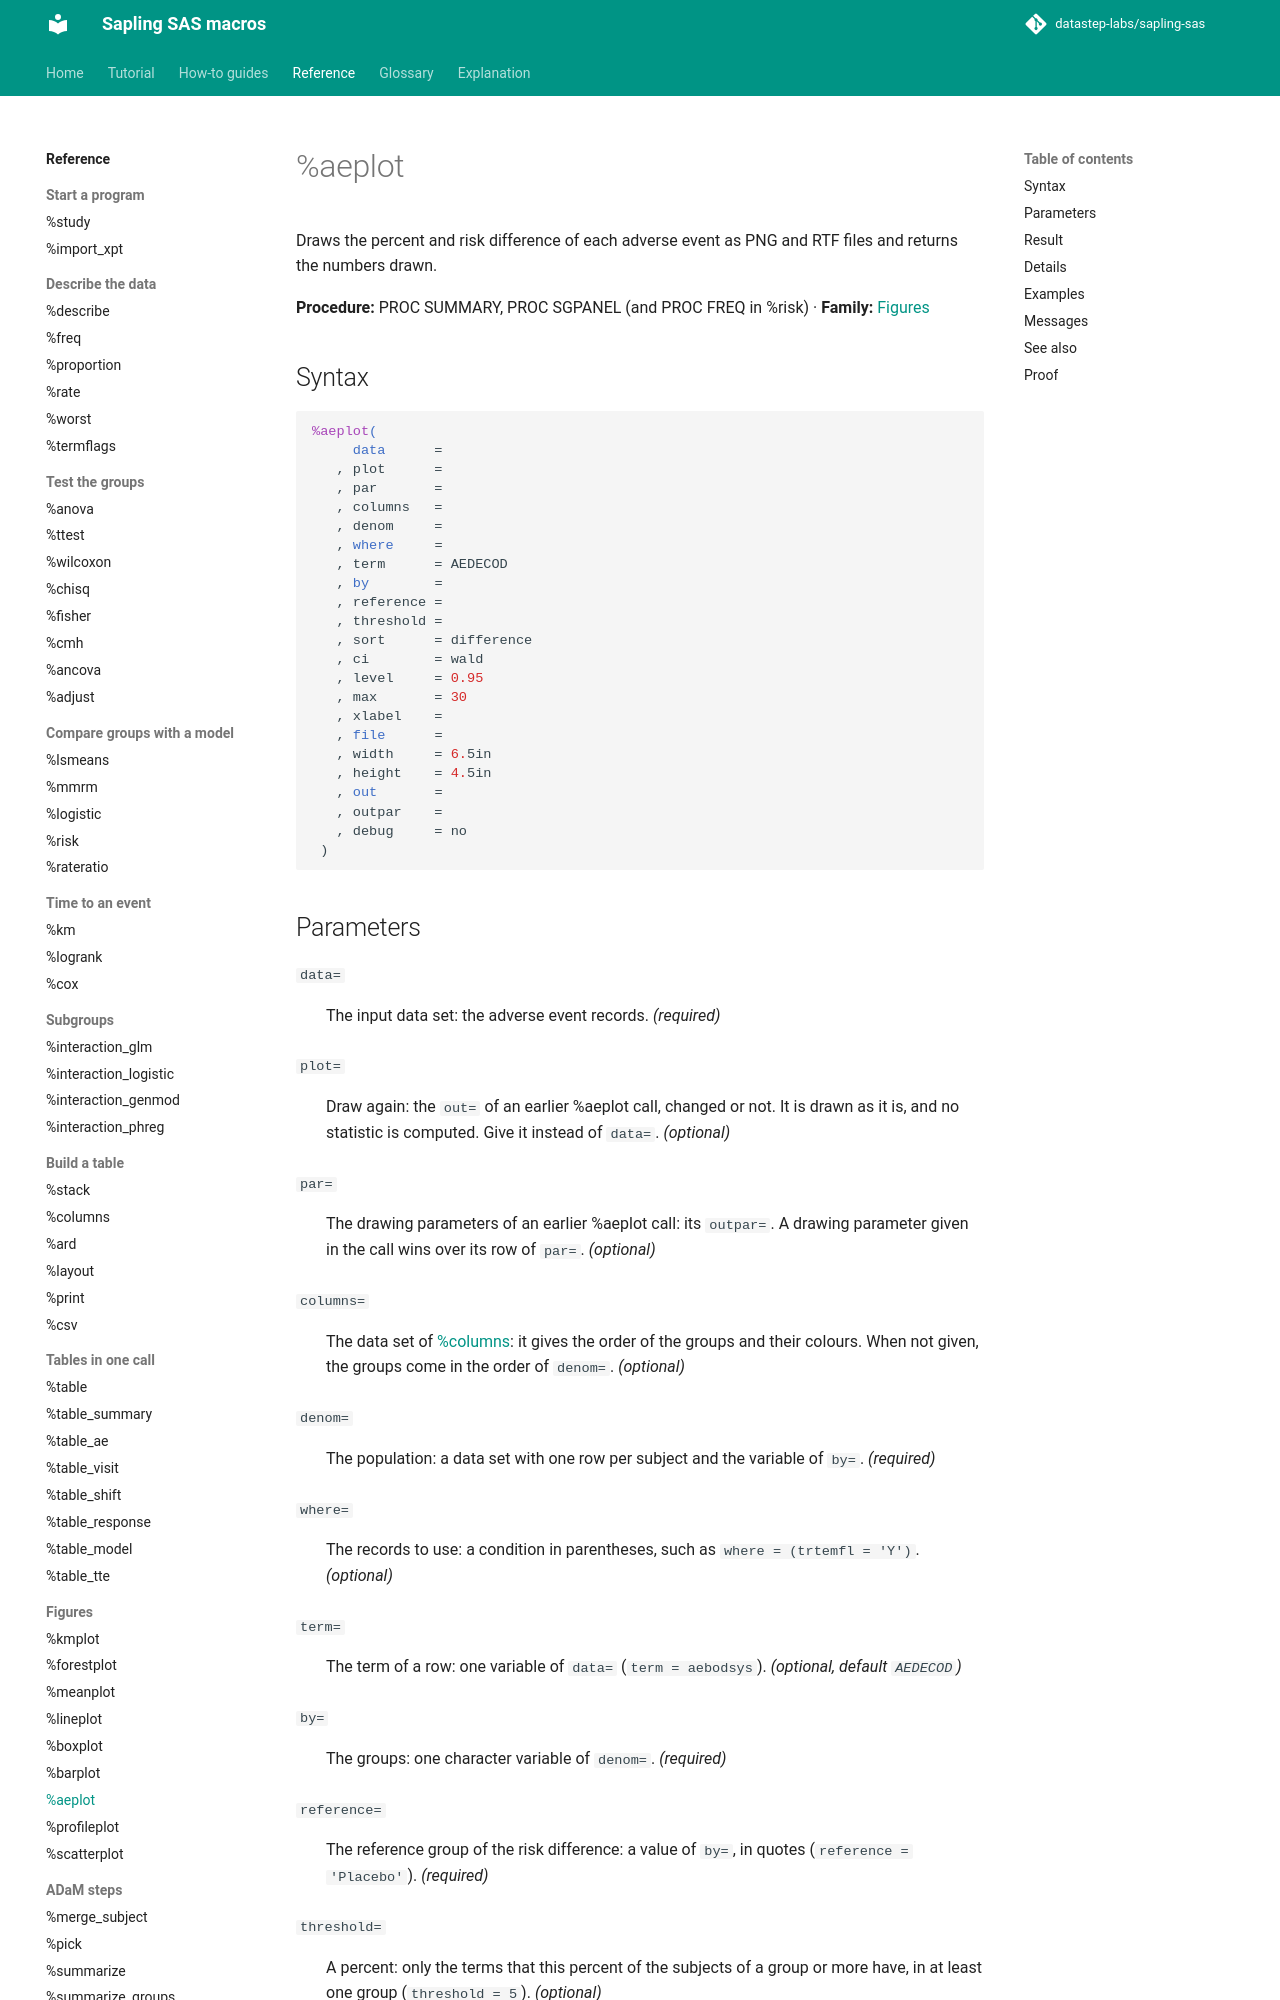

repository: datastep-labs/sapling-sas · page: reference/aeplot/index.html · generator: mkdocs

# %aeplot

Draws the percent and risk difference of each adverse event as PNG and RTF files and returns the numbers drawn.

**Procedure:** PROC SUMMARY, PROC SGPANEL (and PROC FREQ in %risk) · **Family:** [Figures](index.md#figures)

## Syntax

```sas
%aeplot(
     data      =
   , plot      =
   , par       =
   , columns   =
   , denom     =
   , where     =
   , term      = AEDECOD
   , by        =
   , reference =
   , threshold =
   , sort      = difference
   , ci        = wald
   , level     = 0.95
   , max       = 30
   , xlabel    =
   , file      =
   , width     = 6.5in
   , height    = 4.5in
   , out       =
   , outpar    =
   , debug     = no
 )
```
